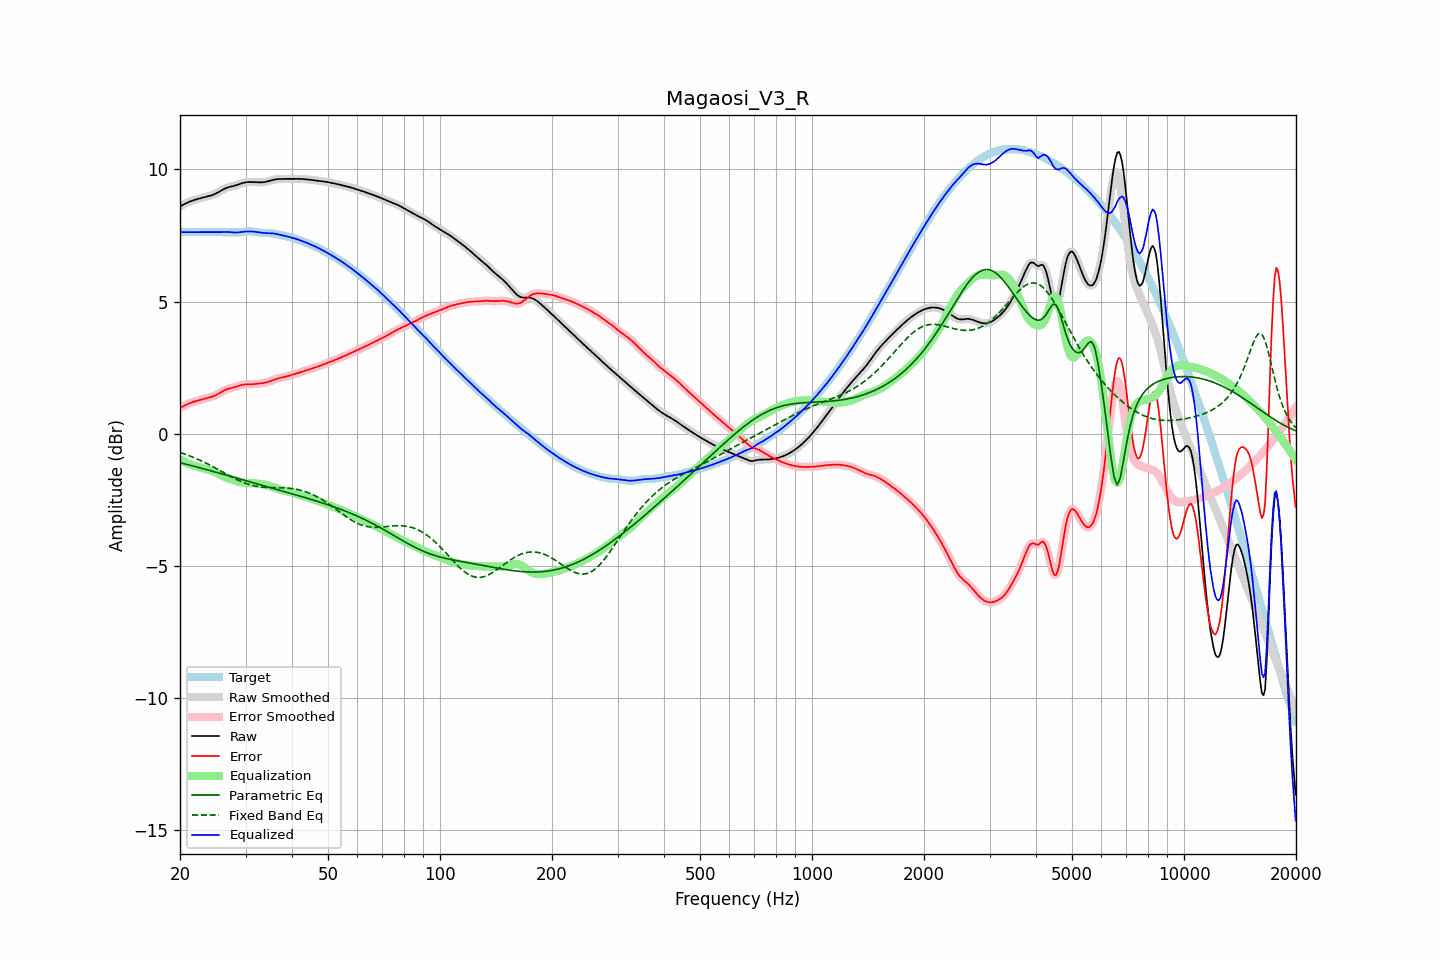

The data file committed next to this chart (first rows):
frequency, raw, error, smoothed, error_smoothed, equalization, parametric_eq, fixed_band_eq, equalized_raw, equalized_smoothed, target
20.00, 8.60, 0.97, 8.60, 0.97, -0.97, -1.10, -0.71, 7.63, 7.63, 7.63
20.20, 8.63, 1.01, 8.63, 1.01, -1.01, -1.11, -0.73, 7.63, 7.63, 7.63
20.40, 8.67, 1.04, 8.67, 1.04, -1.04, -1.13, -0.75, 7.63, 7.63, 7.63
20.61, 8.70, 1.07, 8.70, 1.07, -1.07, -1.14, -0.77, 7.63, 7.63, 7.63
20.81, 8.73, 1.10, 8.73, 1.10, -1.10, -1.16, -0.79, 7.63, 7.63, 7.63
21.02, 8.75, 1.13, 8.76, 1.13, -1.13, -1.17, -0.82, 7.63, 7.63, 7.63
21.23, 8.78, 1.15, 8.78, 1.15, -1.15, -1.19, -0.84, 7.63, 7.63, 7.63
21.44, 8.80, 1.18, 8.80, 1.18, -1.18, -1.21, -0.86, 7.63, 7.63, 7.63
21.66, 8.83, 1.20, 8.83, 1.20, -1.20, -1.22, -0.89, 7.63, 7.63, 7.63
21.87, 8.85, 1.22, 8.85, 1.22, -1.22, -1.24, -0.91, 7.63, 7.63, 7.63
22.09, 8.86, 1.24, 8.86, 1.24, -1.24, -1.25, -0.94, 7.63, 7.63, 7.63
22.31, 8.88, 1.25, 8.88, 1.25, -1.25, -1.27, -0.97, 7.63, 7.63, 7.63
22.54, 8.90, 1.27, 8.90, 1.27, -1.27, -1.29, -0.99, 7.63, 7.63, 7.63
22.76, 8.91, 1.29, 8.91, 1.29, -1.29, -1.30, -1.02, 7.63, 7.63, 7.63
22.99, 8.93, 1.30, 8.93, 1.30, -1.30, -1.32, -1.05, 7.63, 7.63, 7.63
23.22, 8.94, 1.32, 8.94, 1.32, -1.32, -1.33, -1.08, 7.63, 7.63, 7.63
23.45, 8.96, 1.33, 8.96, 1.33, -1.33, -1.35, -1.11, 7.63, 7.63, 7.63
23.69, 8.97, 1.35, 8.97, 1.35, -1.35, -1.37, -1.14, 7.63, 7.63, 7.63
23.92, 8.99, 1.36, 8.99, 1.36, -1.36, -1.38, -1.17, 7.63, 7.63, 7.63
24.16, 9.01, 1.38, 9.01, 1.38, -1.38, -1.40, -1.20, 7.63, 7.63, 7.63
24.40, 9.03, 1.40, 9.03, 1.40, -1.40, -1.42, -1.23, 7.63, 7.63, 7.63
24.65, 9.05, 1.42, 9.05, 1.42, -1.43, -1.43, -1.26, 7.62, 7.62, 7.63
24.89, 9.08, 1.45, 9.08, 1.45, -1.46, -1.45, -1.30, 7.62, 7.62, 7.63
25.14, 9.11, 1.48, 9.11, 1.48, -1.49, -1.47, -1.33, 7.62, 7.62, 7.63
25.39, 9.14, 1.51, 9.14, 1.51, -1.52, -1.48, -1.36, 7.62, 7.62, 7.63
25.65, 9.18, 1.55, 9.18, 1.55, -1.55, -1.50, -1.40, 7.63, 7.63, 7.63
25.91, 9.21, 1.59, 9.21, 1.59, -1.58, -1.52, -1.43, 7.63, 7.63, 7.63
26.16, 9.25, 1.62, 9.25, 1.62, -1.62, -1.54, -1.47, 7.63, 7.63, 7.63
26.43, 9.28, 1.65, 9.28, 1.65, -1.64, -1.55, -1.50, 7.64, 7.63, 7.63
26.69, 9.30, 1.68, 9.30, 1.68, -1.67, -1.57, -1.53, 7.63, 7.63, 7.63
26.96, 9.33, 1.70, 9.33, 1.70, -1.69, -1.59, -1.57, 7.63, 7.63, 7.63
27.23, 9.34, 1.72, 9.34, 1.72, -1.71, -1.60, -1.60, 7.63, 7.63, 7.63
27.50, 9.36, 1.73, 9.36, 1.73, -1.73, -1.62, -1.63, 7.62, 7.62, 7.63
27.77, 9.37, 1.74, 9.37, 1.75, -1.75, -1.64, -1.66, 7.62, 7.62, 7.62
28.05, 9.38, 1.76, 9.38, 1.76, -1.77, -1.66, -1.70, 7.61, 7.61, 7.62
28.33, 9.40, 1.78, 9.40, 1.78, -1.79, -1.67, -1.73, 7.61, 7.61, 7.62
28.62, 9.42, 1.80, 9.42, 1.80, -1.81, -1.69, -1.76, 7.62, 7.62, 7.62
28.90, 9.44, 1.83, 9.45, 1.83, -1.82, -1.71, -1.78, 7.62, 7.62, 7.62
29.19, 9.47, 1.84, 9.47, 1.84, -1.84, -1.72, -1.81, 7.63, 7.63, 7.62
29.48, 9.49, 1.86, 9.49, 1.85, -1.85, -1.74, -1.84, 7.64, 7.64, 7.63
29.78, 9.50, 1.86, 9.50, 1.86, -1.86, -1.76, -1.86, 7.65, 7.65, 7.64
30.08, 9.51, 1.86, 9.51, 1.86, -1.86, -1.78, -1.88, 7.65, 7.65, 7.65
30.38, 9.52, 1.86, 9.52, 1.86, -1.87, -1.79, -1.90, 7.65, 7.65, 7.66
30.68, 9.52, 1.86, 9.52, 1.87, -1.87, -1.81, -1.92, 7.65, 7.65, 7.66
30.99, 9.52, 1.87, 9.52, 1.87, -1.87, -1.83, -1.94, 7.65, 7.65, 7.66
31.30, 9.52, 1.87, 9.52, 1.87, -1.87, -1.85, -1.96, 7.65, 7.65, 7.65
31.61, 9.52, 1.88, 9.52, 1.88, -1.88, -1.86, -1.97, 7.65, 7.65, 7.65
31.93, 9.52, 1.88, 9.52, 1.88, -1.88, -1.88, -1.98, 7.64, 7.64, 7.64
32.24, 9.52, 1.89, 9.52, 1.89, -1.89, -1.90, -2.00, 7.63, 7.63, 7.63
32.57, 9.51, 1.90, 9.51, 1.90, -1.89, -1.92, -2.00, 7.62, 7.62, 7.62
32.89, 9.51, 1.90, 9.51, 1.90, -1.90, -1.93, -2.01, 7.61, 7.61, 7.61
33.22, 9.51, 1.91, 9.51, 1.91, -1.91, -1.95, -2.02, 7.60, 7.60, 7.60
33.55, 9.52, 1.92, 9.52, 1.92, -1.92, -1.97, -2.03, 7.60, 7.60, 7.60
33.89, 9.53, 1.93, 9.53, 1.93, -1.93, -1.98, -2.03, 7.59, 7.59, 7.60
34.23, 9.54, 1.95, 9.54, 1.95, -1.95, -2.00, -2.03, 7.59, 7.59, 7.60
34.57, 9.56, 1.96, 9.56, 1.96, -1.97, -2.02, -2.04, 7.59, 7.59, 7.59
34.92, 9.58, 1.98, 9.58, 1.98, -1.99, -2.04, -2.04, 7.59, 7.59, 7.59
35.27, 9.59, 2.01, 9.59, 2.01, -2.01, -2.05, -2.04, 7.58, 7.58, 7.58
35.62, 9.61, 2.03, 9.61, 2.03, -2.03, -2.07, -2.04, 7.58, 7.58, 7.58
35.97, 9.62, 2.06, 9.62, 2.05, -2.05, -2.09, -2.04, 7.57, 7.57, 7.57
... 635 more rows
